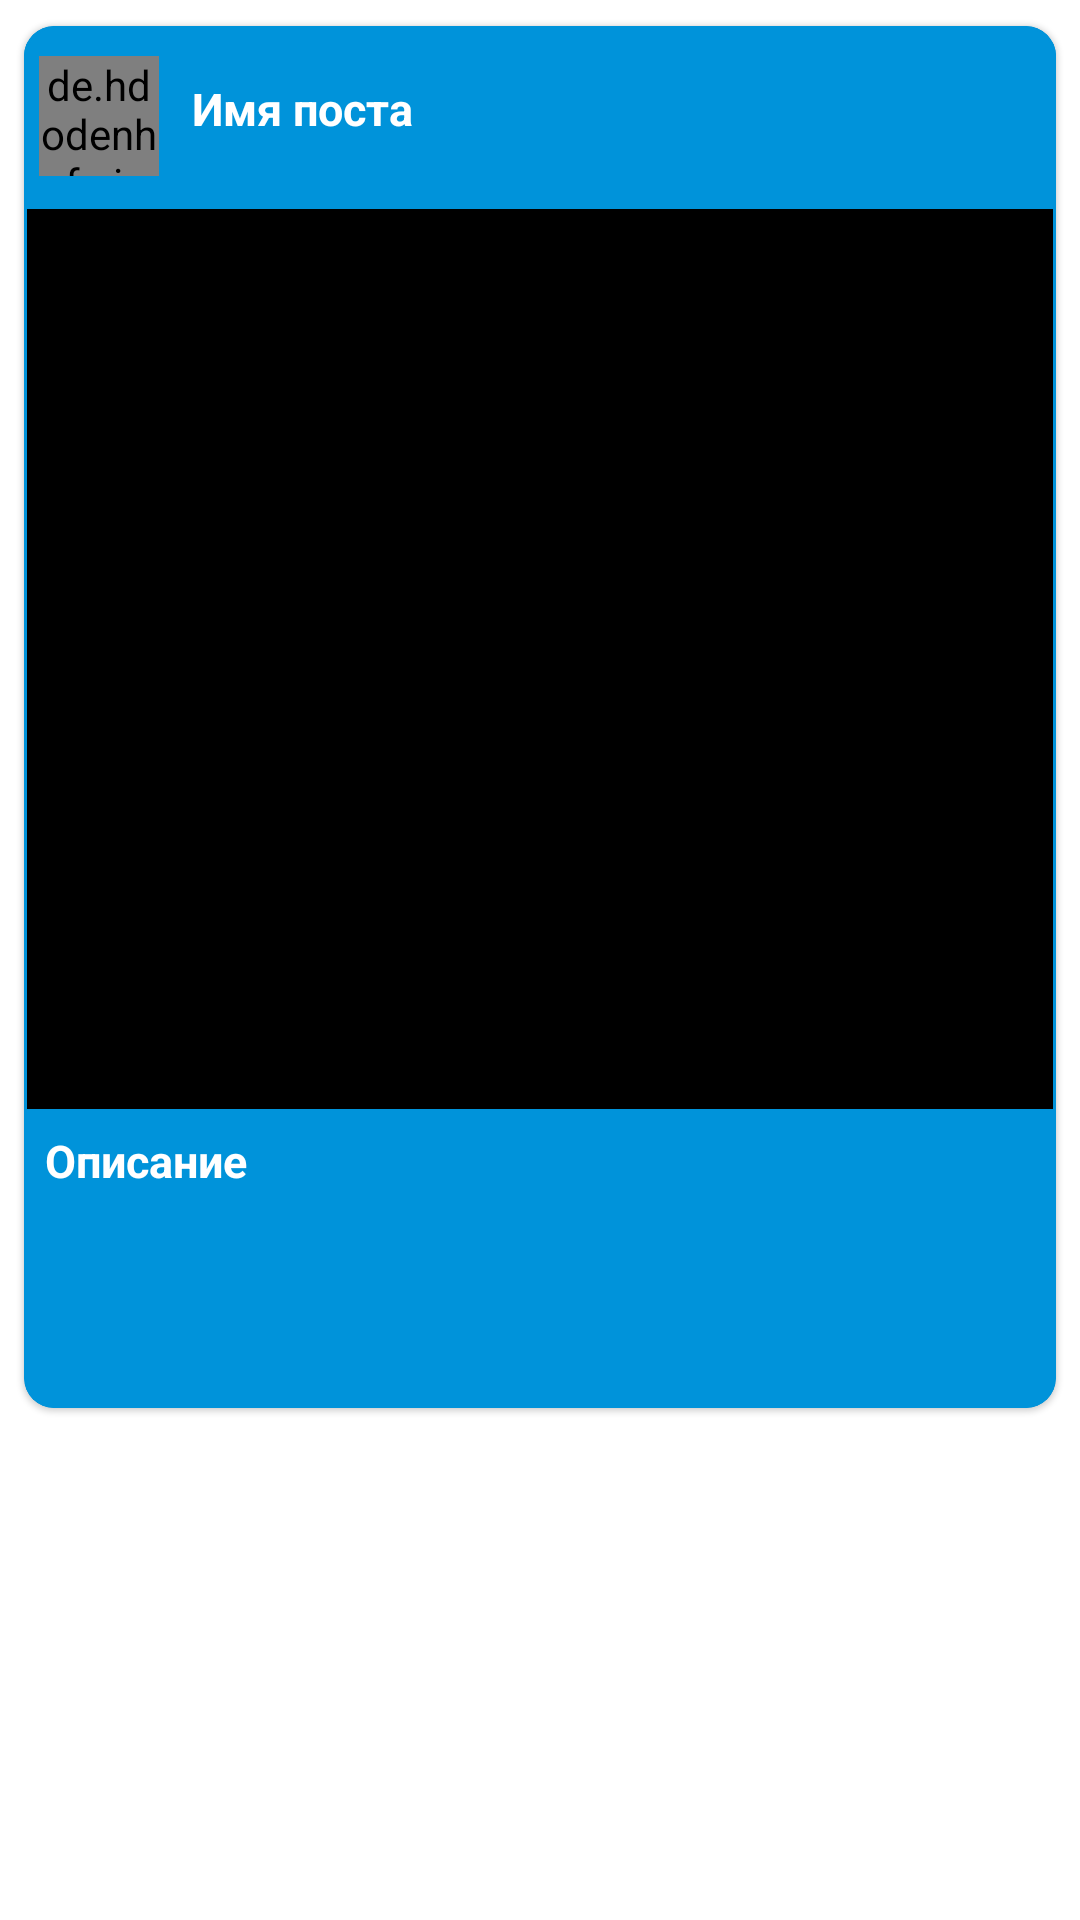

The Android layout XML behind this screen, and the referenced resources:
<!-- AndroidManifest.xml: application theme Theme.FishingApp5 -->
<!-- res/layout/your_videopost_layout.xml -->
<?xml version="1.0" encoding="utf-8"?>

<RelativeLayout xmlns:android="http://schemas.android.com/apk/res/android"
    android:layout_width="match_parent"
    android:layout_height="wrap_content"
    xmlns:app="http://schemas.android.com/apk/res-auto"
    android:layout_marginTop="15dp"
    android:background="@color/white"
    android:orientation="vertical">
    <com.google.android.material.card.MaterialCardView
        android:id="@+id/mycardyvp"
        android:layout_width="match_parent"
        android:layout_height="470dp"
        android:layout_marginStart="4dp"
        android:layout_marginTop="4dp"
        android:layout_marginEnd="4dp"
        android:layout_marginBottom="4dp"
        android:background="@color/blue"
        app:cardBackgroundColor="@color/blue"
        app:cardCornerRadius="10dp"
        app:cardElevation="1dp"
        app:cardMaxElevation="1dp"
        app:cardUseCompatPadding="true"
        app:layout_constraintBottom_toBottomOf="parent"
        app:layout_constraintEnd_toEndOf="parent"
        app:layout_constraintStart_toStartOf="parent"
        app:layout_constraintTop_toTopOf="parent"
        app:strokeColor="@color/blue"
        app:strokeWidth="1dp">
        <LinearLayout
            android:id="@+id/linearaout2yvp"
            android:layout_width="match_parent"
            android:layout_height="45dp"
            android:layout_marginTop="5dp"
            android:background="@color/blue"
            android:orientation="horizontal"
            android:weightSum="6">
            <de.hdodenhof.circleimageview.CircleImageView
                android:id="@+id/idCVAuthor2yvp"
                android:layout_width="40dp"
                android:layout_height="40dp"
                android:layout_margin="5dp" />
            
            <TextView
                android:id="@+id/idTVAuthorName2yvp"
                android:layout_width="220dp"

                android:layout_height="wrap_content"
                android:layout_gravity="center"
                android:layout_margin="3dp"
                android:padding="3dp"
                android:text="Имя поста"
                android:textColor="@color/white"
                android:textSize="15dp"
                android:textStyle="bold" />
        </LinearLayout>
        <LinearLayout
            android:layout_width="400dp"
            android:layout_height="340dp"
            android:layout_marginTop="60dp"
            android:orientation="vertical">
            <ImageView
                android:id="@+id/idIVPost2yvp"
                android:layout_width="match_parent"
                android:layout_height="300dp"
                android:layout_marginTop="1dp"
                android:adjustViewBounds="true"
                android:background="@color/black"
                android:scaleType="centerCrop" />

            <TextView
                android:id="@+id/idTVdesc2yvp"
                android:layout_width="match_parent"
                android:layout_height="25dp"
                android:layout_gravity="center"
                android:layout_margin="7dp"
                android:layout_marginTop="6dp"
                android:text="Описание"
                android:textColor="@color/white"
                android:textSize="15dp"
                android:textStyle="bold" />
            <LinearLayout
                android:layout_width="400dp"
                android:layout_height="40dp"
                android:layout_marginTop="10dp"
                android:orientation="horizontal">
                <TextView
                    android:id="@+id/idTVLikes2yvp"
                    android:layout_width="190dp"
                    android:layout_height="wrap_content"
                    android:layout_below="@id/idTVdesc2yvp"
                    android:layout_marginStart="6dp"
                    android:layout_marginTop="6dp"
                    android:layout_marginEnd="6dp"
                    android:layout_marginBottom="6dp"

                    android:padding="5dp"
                    android:text="likes"
                    android:textColor="@color/black"
                    android:textStyle="bold" />
                

                <Button
                    android:id="@+id/idTVLikesbtn2yvp"
                    android:layout_width="190dp"
                    android:layout_height="35dp"
                    android:layout_below="@id/idTVdesc2yvp"
                    android:layout_alignParentEnd="true"
                    android:layout_marginLeft="66dp"
                    android:layout_marginTop="3dp"
                    android:layout_marginEnd="6dp"
                    android:layout_marginBottom="6dp"

                    android:padding="5dp"
                    android:text="likes"
                    android:textColor="@color/black"
                    android:textSize="10dp"
                    android:textStyle="bold" />

            </LinearLayout>
            <LinearLayout
                android:layout_width="400dp"
                android:layout_height="15dp"
                android:orientation="horizontal"
                >
                <TextView
                    android:id="@+id/idTVPostuserid2yvp"
                    android:layout_width="190dp"
                    android:layout_height="10dp"
                    android:layout_marginStart="6dp"
                    android:layout_marginTop="6dp"
                    android:layout_marginBottom="6dp"

                    android:padding="5dp"
                    android:textColor="@color/black"
                    android:textSize="11sp"

                    android:visibility="invisible" />
                <TextView
                    android:id="@+id/idTVPosttimekey2yvp"

                    android:layout_width="190dp"
                    android:layout_height="10dp"

                    android:layout_alignParentStart="true"
                    android:layout_alignParentEnd="true"
                    android:layout_marginStart="1dp"
                    android:layout_marginTop="5dp"
                    android:layout_marginEnd="11dp"
                    android:layout_marginBottom="6dp"
                    android:padding="5dp"
                    android:textColor="@color/black"
                    android:textSize="11sp"
                    android:visibility="invisible" />

            </LinearLayout>
        </LinearLayout>
    </com.google.android.material.card.MaterialCardView>
</RelativeLayout>
<!-- resources referenced by this layout -->
<resources>
  <color name="black">#FF000000</color>
  <color name="blue">#0093DA</color>
  <color name="white">#FFFFFFFF</color>
  <style name="Theme.FishingApp5" parent="Theme.MaterialComponents.DayNight.NoActionBar">
          
          <item name="colorPrimary">@color/purple_500</item>
          <item name="colorPrimaryVariant">@color/purple_700</item>
          <item name="colorOnPrimary">@color/white</item>
          
          <item name="colorSecondary">@color/teal_200</item>
  
          <item name="colorSecondaryVariant">@color/teal_700</item>
          <item name="colorOnSecondary">@color/black</item>
          
          <item name="android:statusBarColor" tools:targetApi="l">?attr/colorPrimaryVariant</item>
          
      </style>
  <color name="purple_500">#FF6200EE</color>
  <color name="purple_700">#FF3700B3</color>
  <color name="teal_200">#FF03DAC5</color>
  <color name="teal_700">#FF018786</color>
</resources>
